pico-8 play session: mixed d-pad (fixed 12-tick cycle), after a click and taps of 🅾, ❎, 🅾+❎, 🅾 in the second before t = 0

[t = 1 s] mixed d-pad (1.2s cycle ×~1): → ← ↑ ↓ + 🅾/❎ taps, ~1s
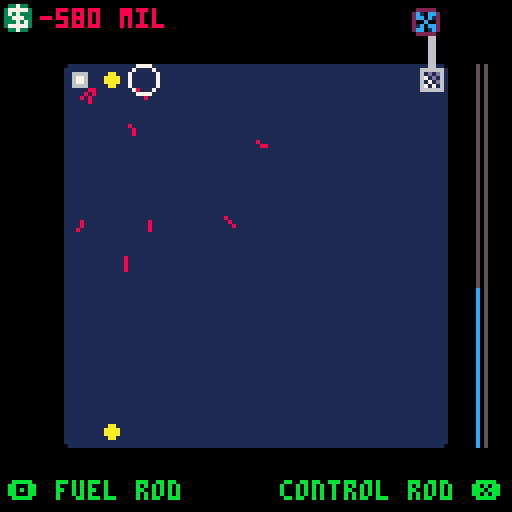
[t = 2 s] mixed d-pad (1.2s cycle ×~1): → ← ↑ ↓ + 🅾/❎ taps, ~2s
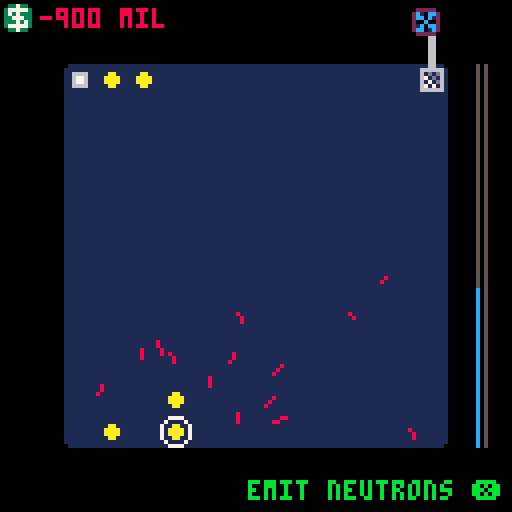
[t = 4 s] mixed d-pad (1.2s cycle ×~3): → ← ↑ ↓ + 🅾/❎ taps, ~4s
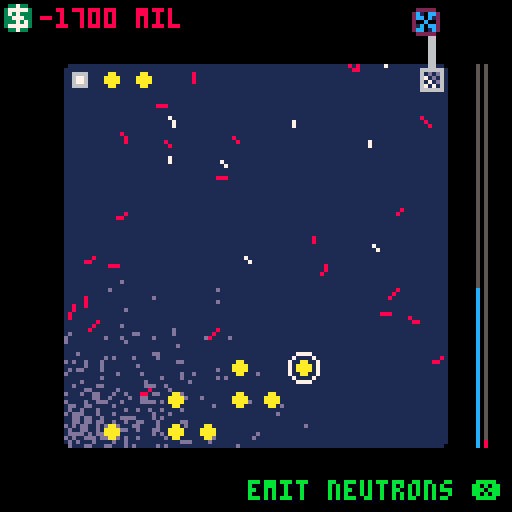
[t = 6 s] mixed d-pad (1.2s cycle ×~5): → ← ↑ ↓ + 🅾/❎ taps, ~6s
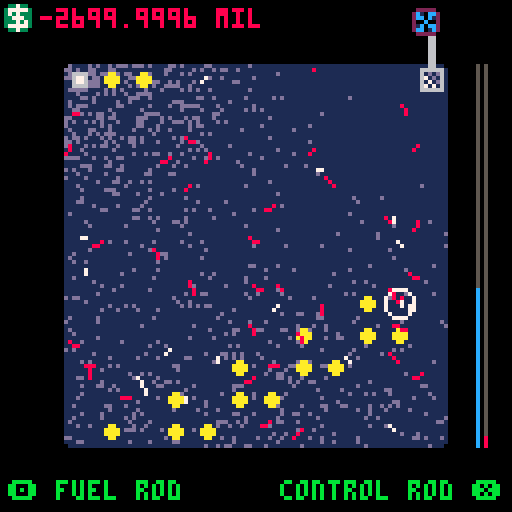
[t = 8 s] mixed d-pad (1.2s cycle ×~6): → ← ↑ ↓ + 🅾/❎ taps, ~8s
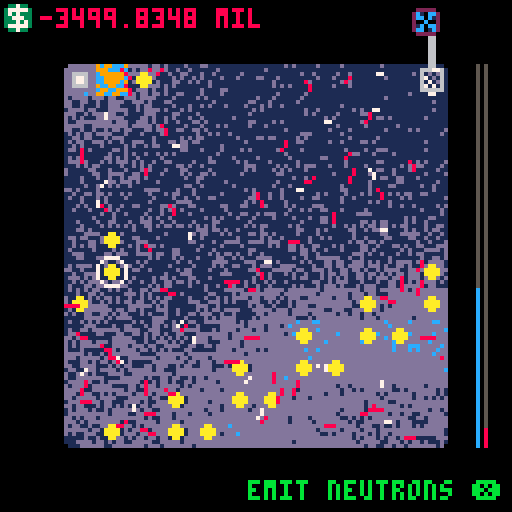

pico-8 cartridge
version 7
__lua__
-- isohopes
-- by leon spencer (@alazoral)
root2 = sqrt(2)
debug = false
reactor = {
  cash = 0,
  width = 12,
  height = 12,

  mediator = 0.5,
  max_heat_sync = 0.5,
  evap = 5,
  removed_heat = 0,
  max_heat = 0,

  was_warning = false,
  warning_thresh = 8,
  meltdown_thresh = 10,

  fuelcost = 40,
  sparkcost = 200,
  mediatorcost = 100,

  max_neutrons = 3000,

  rods = {},
  neutrons = {},
  temps = {},


  heat_colours = {[0] = 1, [0.25] = 13, [0.5] = 12, [2] = 9},
  last_temp = 2,

  setup = function (me)

    me.cash = 0
    me.rods = {}
    me.neutrons = {}

    me.marginwidth = (128 - (me.width * 8)) / 2
    me.marginheight = (128 - (me.height * 8)) / 2
    me.rods[me.width] = waterpump:create(me:rodx(me.width), me:rody(me.width))

    me.medigaguex = 127 - me.marginwidth/2
    me.tempgaguex = me.medigaguex + 2

    me.temps = {}
    for i=1,(me.width * me.height) do
      add(me.temps, 0.0)
    end
  end,

  rodx = function(me, rod)
    return me.marginwidth + ((rod - 1) % me.width) * 8
  end,

  rody = function(me, rod)
    return me.marginheight + flr((rod - 1) / me.width) * 8
  end,

  rodat = function(me, x, y)
    return me.rods[me:rodn(x,y)]
  end,

  rodn = function(me, x, y)
    return me.width * flr((y - me.marginheight) / 8) + flr((x - me.marginwidth) / 8) + 1
  end,

  draw = function (me)
    for n,temp in pairs(me.temps) do
      n -= 1
      local startx = (n % me.width) * 8 + me.marginwidth
      local starty = (flr(n / me.height) * 8) + me.marginheight

      if temp >= me.last_temp then
        rectfill(startx, starty, startx + 7, starty + 7, me.heat_colours[me.last_temp])
      else
        local lasttemp
        local cmin
        local cmax = 0
        local norm_temp = temp
        local max_norm_temp = 0

        for thresh, threshc in pairs(me.heat_colours) do
          cmin = cmax
          cmax = threshc
          max_norm_temp = thresh - max_norm_temp
          if thresh > temp then break end
          norm_temp = temp - thresh
        end

        local flipchance = norm_temp / max_norm_temp

        for y = starty, starty + 7 do
          for x = startx, startx + 7 do
            local c = cmin
            if rnd() < flipchance then c = cmax end
            pset(x, y, c)
          end
        end
      end
    end

    for n,rod in pairs(me.rods) do
      rod:draw()
    end
    foreach(me.neutrons, neutron.draw)
    pset(me.marginwidth, me.marginheight, 0)
    pset(127 - me.marginwidth, me.marginheight, 0)
    pset(me.marginwidth, 127 - me.marginheight, 0)
    pset(127 - me.marginwidth, 127 - me.marginheight, 0)

    -- money display

    local moneycol = 11
    if me.cash < 0 then moneycol = 8 end
    spr(33, 0, 0)
    print(me.cash .. " mil", 10, 2, moneycol)

    -- mediator gague
    line(me.medigaguex,me.marginheight, me.medigaguex,127-me.marginheight, 5)
    if me.mediator > 0 then
      line(me.medigaguex,127-me.marginheight,
           me.medigaguex,(127 - me.marginheight) - (127 - 2 * me.marginheight) * me.mediator, 12)
    end

    -- temperature gague
    line(me.tempgaguex,me.marginheight, me.tempgaguex,127-me.marginheight, 5)
    if me.max_heat > 0 then
      line(me.tempgaguex,127-me.marginheight,
           me.tempgaguex,(127 - me.marginheight) - (127 - 2 * me.marginheight) * min(1, me.max_heat / me.meltdown_thresh), 8)
    end
  end,

  update = function (me)
    local newtemps = {}
    local evaps = 0
    me.max_heat = 0
    for n,temp in pairs(me.temps) do
      local nx = (n - 1) % me.width
      local ny = flr((n - 1) / me.height)
      local totaltemp = temp
      me.max_heat = max(me.max_heat, temp)
      if temp > me.evap then
        evaps += 1
      end

      local totalcount = 1

      for iy=max(0, ny-1),min(me.height-1, ny+1) do
        for ix=max(0, nx-1),min(me.width-1, nx+1) do
          local t = me.temps[ix + 1 + (iy * me.width)]
          local dt = t - temp
          if ix != nx or iy != ny then
            totalcount += 1
            if ix != nx and iy != ny then -- diagonal
              totaltemp += temp + (me.mediator * dt * 1/root2)
            else -- adjacent
              totaltemp += temp + (me.mediator * dt)
            end
          end
        end
      end
      add(newtemps, totaltemp/totalcount)
    end

    if me.max_heat > me.meltdown_thresh then
      meltdown:start()
    else
      if me.max_heat > me.warning_thresh then
        if not me.was_warning then
          music(0)
          me.was_warning = true
        end
      else
        if me.was_warning then
          music(-1)
          me.was_warning = false
        end
      end
    end

    me.temps = newtemps
    if evaps > 0 then
      if me.mediator > 0.05 then
        sfx(2)
        me.mediator -= me.mediator / #me.temps
      else
        me.mediator = 0
      end
    end

    me.removed_heat = min(me.max_heat_sync, me.temps[me.width])
    me.cash += me.removed_heat / me.max_heat_sync

    me.temps[me.width] -= me.removed_heat

    for n,rod in pairs(me.rods) do
      rod:update()
    end

    foreach(me.neutrons, neutron.update)
    if me.explosion then
      sfx(0)
      me.explosion = false
    end
  end,

  addfuel = function(me, n)
    me.rods[n] = fuel:create(me:rodx(n), me:rody(n))
    me.cash -= me.fuelcost
  end,

  addcontrol = function(me, n)
    me.rods[n] = control:create(me:rodx(n), me:rody(n))
  end

}

waterpump = {
  sprite = 36,
  maxrate = 10,
  lastchange = 0,

  draw = function (me)
    rectfill(127 - reactor.marginwidth - 4, 2, 127 - reactor.marginwidth - 3, reactor.marginheight, 6)
    spr(34, me.x, me.y)
    palt(0, false)
    palt(7, true)
    spr(me.sprite, 127 - reactor.marginwidth - 8, 2)
    palt()
  end,

  update = function (me)
    me.lastchange += 1
    if me.lastchange > (reactor.removed_heat / reactor.max_heat_sync) * me.maxrate then
      me.lastchange = 0
      if me.sprite == 35 then
        me.sprite = 36
      else
        me.sprite = 35
      end
    end
  end,

  create = function (me, x, y)
    return setmetatable({x = x, y = y}, me)
  end,

  hit = function ()
  end,

  xbutton_desc = "retire",
  xbutton = function ()
    retire:start()
  end
}
waterpump.__index = waterpump



neutron = {
  color = 7,
  fastcolor = 8,
  medfact = 0.02,
  maxlife = 50,
  hitfact = 0.5,
  emitv = 3,
  minv = 0.2,
  bouncechance = 1,

  create = function (me, x, y)
    return setmetatable({x = x, y = y, v = me.emitv, dir = rnd(1)}, me)
  end,

  produce = function (me)
    local n = me:create(127 - reactor.marginwidth, 127 - reactor.marginheight)
    n.dir = rnd(0.25) + 0.25
    return n
  end,

  update = function (me)
    -- me.t += 1
    if me.v < me.minv then
      return del(reactor.neutrons, me)
    end

    me.v -= me.v * reactor.mediator * me.medfact

    me.lastx = me.x
    me.lasty = me.y
    me.x += me.v * cos(me.dir)
    me.y += me.v * sin(me.dir)
    local bounce = false
    if me.x < reactor.marginwidth or me.x > 127 - reactor.marginwidth then
      me.dir = (0.5 - me.dir) % 1
      bounce = true
    end
    if me.y < reactor.marginheight or me.y > 127 - reactor.marginheight then
      me.dir = 1 - me.dir
      bounce = true
    end

    if bounce then
      if rnd(1) < me.bouncechance then
        me.x = me.lastx
        me.y = me.lasty
      else
        return del(reactor.neutrons, me)
      end
      return
    end

    local n = reactor:rodn(me.x, me.y)
    local rod = reactor.rods[n]
    if rod then
      if me.x < rod.x + 2 or me.x > rod.x + 8 - 2 or
         me.y < rod.y + 2 or me.y > rod.y + 8 - 2 then
          return
      end
      if rod:hit(me) then
        reactor.explosion = true
        return del(reactor.neutrons, me)
      end
    end
  end,

  draw = function (me)
    local c = me.color
    if me.v > me.emitv * me.hitfact then
      c = me.fastcolor
    end
    if me.lastx then
      line(me.lastx, me.lasty, me.x, me.y, c)
    else
      pset(me.x, me.y, c)
    end
  end
}
neutron.__index = neutron

fuel = {
  normal = 0,
  boom = 4,
  emit = 1,
  temp = 1.0,
  max_qty = 100,
  create = function (me, x, y)
    f = {
      x = x, y = y,
      qty = me.max_qty,
      n = reactor:rodn(x, y),
      state = me.normal}
    setmetatable(f, me)
    return f
  end,

  xbutton_desc = "emit neutrons",
  xbutton_cost = reactor.sparkcost,

  xbutton = function (me)
    me:spark(4)
    reactor.cash -= reactor.sparkcost
  end,

  -- returns false if neutron should continue to exist, true if not
  hit = function (me, particle)
    if #reactor.neutrons > reactor.max_neutrons then return false end
    if particle.v > particle.emitv * particle.hitfact then
      return false
    end

    if me.state > me.normal then
      return false
    end
    if me.qty == 0 then
      return false
    end
    me.state = me.boom
    -- me.qty = max(0, me.qty - 1)
    reactor.temps[me.n] += me.temp
    return true
  end,

  spark = function (me, n)
    for i=0,n do
      add(reactor.neutrons, neutron:create(me.x + 4, me.y + 4))
    end
  end,

  update = function (me)
    if me.state == me.emit then me:spark(flr(rnd(4))) end

    if me.state > me.normal then
      me.state = max(me.normal, me.state - 1)
    end
  end,

	draw = function (me)
    local sprite = 2 - flr(me.qty / me.max_qty * 2) + 2
    if me.state > me.normal then
      sprite = 3 - me.state + 5
    end
    spr(sprite, me.x, me.y)
	end
}

fuel.__index = fuel

control = {
  create = function (me, x, y)
    return setmetatable({x = x, y = y}, me)
  end,
  update = function () end,
  draw = function (me)
    spr(18, me.x, me.y)
  end,
  hit = function ()
    return true
  end,
  xbutton_desc = "+ coolant",
  xbutton_cost = reactor.mediatorcost,
  xbutton = function (me)
    local n = reactor:rodn(me.x, me.y)
    local t = reactor.temps[n]
    reactor.temps[n] = max(0, t - 0.1)
    reactor.mediator = min(reactor.mediator + 0.1, 1)
    reactor.cash -= reactor.mediatorcost
  end,

  obutton_desc = "- coolant",
  obutton = function ()
    reactor.mediator = max(reactor.mediator - 0.1, 0)
  end
}

control.__index = control

cursor = {
  n = 1,
  update = function (me)
    local x = (me.n - 1) % reactor.width
    local y = flr((me.n - 1) / reactor.width)
    if btnp(0) then
      x = (x - 1) % reactor.width
    end

    if btnp(1) then
      x = (x + 1) % reactor.width
    end

    if btnp(2) then
      y = (y - 1) % reactor.height
    end

    if btnp(3) then
      y = (y + 1) % reactor.height
    end

    me.n = 1 + y * reactor.width + x

    local rod = reactor.rods[me.n]

    if btnp(4) then
      if rod then
        if rod.obutton then rod:obutton() end
      else
        me:obutton()
      end
    end

    if btnp(5) then
      if rod then
        if rod.xbutton then rod:xbutton() end
      else
        me:xbutton()
      end
    end
  end,

  draw = function (me)
    spr(1, reactor:rodx(me.n), reactor:rody(me.n))
    -- print(reactor.max_heat .. " c", 2, 100, 11)
    local subj = me
    if reactor.rods[me.n] then
      subj = reactor.rods[me.n]
    end
    if subj.obutton_desc then
      print("\142 " .. subj.obutton_desc, 2, 120, 11)
    end
    if subj.xbutton_desc then
      rprint( subj.xbutton_desc ..  " \151 ", 126, 120, 11)
    end
  end,

  obutton_desc = "fuel rod",
  obutton_cost = reactor.fuelcost,
  obutton = function (me)
    reactor:addfuel(me.n)
  end,

  xbutton_desc = "control rod",
  xbutton = function (me)
    reactor:addcontrol(me.n)
  end,
}

function rprint(str, x, y, col)
  print(str, x - ( 4 * #str), y, col)
end

function cprint(str, y, col)
  print(str, 64 - (#str/2*4), y, col)
end

title = {
  look = 0,
  lookv = 0,
  draw = function (me)
    cls()
    camera(0, me.look)
    if me.look == 0 then
      rectfill(0,109, 127,115, 5)
      print("start", 3, 110, 7)
      print("help", 3, 118, 5)
    else
      rectfill(0,109+8, 127,115+8, 5)
      print("start", 3, 110, 5)
      print("help", 3, 118, 7)
    end

    palt(0, false)
    palt(7, true)

    spr(64, 2,2, 6,2)
    spr(70, 2,19, 6,2)

    rprint("a chain reaction", 127, 12, 5)
    rprint("by leon spencer", 127, 19, 7)

    rectfill(0,127, 80,400, 15)
    print(
        "make $ with atoms:\n" ..
        "+ fuel & ctrl rods\n\n" ..
        "emit neutrons from\n" ..
        "fuel rod to start\n"..
        "your chain reaction\n\n"..
        "coolant moves heat\n"..
        "and slows neutrons:\n"..
        "fast neutrons can't\n" ..
        "split atoms\n\n" ..
        "coolant boils away\n"..
        "if it gets too hot,\n" ..
        "coolant meter on\n" ..
        "right side\n\n" ..
        "add coolant through\n" ..
        "control rods\n\n" ..
        "z - fuel rod\n" ..
        "  when struck they\n" ..
        "  emit neutrons\n" ..
        "  and heat\n\n" ..
        "x - control rod\n" ..
        "  they absorb\n" ..
        "  all neutrons\n\n" ..
        "spend $ 2 make $\n" ..
        "", 3, 130, 0)

    palt()
    camera()
    local mov = mid(0, me.look, 127) / 127
    local atom_s = flr(16 * (3 - mov * 2))
    local atom_x = flr(30 + mov * (127 - 60 - (atom_s/2)))
    local atom_y = flr(30 - mov * 30)

    sspr(96,32, 16,16, atom_x,         atom_y,          atom_s,atom_s, false, false)
    sspr(96,32, 16,16, atom_x + atom_s,atom_y,          atom_s,atom_s, true, false)
    sspr(96,32, 16,16, atom_x,         atom_y + atom_s, atom_s,atom_s, false, true)
    sspr(96,32, 16,16, atom_x + atom_s,atom_y + atom_s, atom_s,atom_s, true, true)
  end,

  update = function (me)

    if btn(2) then
      me.lookv -= 0.5
    else
      if btn(3) then
        me.lookv += 0.5
      else
        me.lookv = me.lookv * 2 / 3
      end
    end

    me.look = max(me.look + me.lookv, 0)
    if me.look == 0 then
      me.lookv = 0
    end

    if debug and btnp(5) then
      meltdown:start()
    end

    if btnp(4) and me.look == 0 then
      reactor:setup()
      mode = game
    end
  end
}

retire = {
  start = function(me)
    me.time = 0
    mode = me
  end,

  draw = function (me)
    camera(0, min(me.time-127, 0))
    rectfill(0,0, 127, 127, 3)
    sspr(8, 16, 8,8, 0, 0, 32,32)
    print("bank of cash", 40, 16, 7)
    print("statement", 40, 23, 7)
    rectfill(20, 40, 107, 110, 7)
    cprint("closing balance", 50, 0)
    cprint("$" .. reactor.cash .. " million", 60, 8)
    cprint("\142 to retry", 120, 7)
  end,

  update = function (me)
    me.time += 1
    if btnp(4) then run() end
  end
}

meltdown = {
  start = function(me)
    music(-1)
    sfx(4)
    me.time = 0
    mode = me
  end,

  draw = function (me)
    if me.time < 25 then
      circfill(64, 64, me.time^2 / 4, 7)
    else
      rectfill(0, 0, 127, 127, 8)
      if me.time > 50 then
        cprint("nice meltdown", 50, 7)
        if me.time > 80 then
          cprint("idiot", 60, 7)
          if me.time > 90 then
            cprint("\142 to retry", 120, 7)
          end
        end
      end
    end
  end,

  update = function (me)
    me.time += 1
    if btnp(4) then run() end
  end
}
game = {
  draw = function ()
    cls()
    reactor:draw()
    cursor:draw()
  end,

  update = function ()
    reactor:update()
    cursor:update()
  end
}

mode = title

function _draw()
  mode:draw()
end

function _update()
  mode:update()
end
__gfx__
00000000007777000000000000000000000000000000000000000000800000080000000000000000000000000000000000000000000000000000000000000000
0000000007000070000000000000000000000000000000000a0000a0080000800000000000000000000000000000000000000000000000000000000000000000
0070070070000007000aa0000009a00000099000000aa00000807800000aa0000000000000000000000000000000000000000000000000000000000000000000
000770007000000700aaaa00009a9a000099990000a88a000077700000a99a000000000000000000000000000000000000000000000000000000000000000000
000770007000000700aaaa0000a9a9000099990000a88a000007770000a99a000000000000000000000000000000000000000000000000000000000000000000
0070070070000007000aa000000a900000099000000aa00000870800000aa0000000000000000000000000000000000000000000000000000000000000000000
0000000007000070000000000000000000000000000000000a0000a0080000800000000000000000000000000000000000000000000000000000000000000000
00000000007777000000000000000000000000000000000000000000800000080000000000000000000000000000000000000000000000000000000000000000
00000000000000000000000000000000000000000000000000000000000000000000000000000000000000000000000000000000000000000000000000000000
00000000000000000000000000000000000000000000000000000000000000000000000000000000000000000000000000000000000000000000000000000000
00000000000000000066660000000000000000000000000000000000000000000000000000000000000000000000000000000000000000000000000000000000
00000000000000000067760000000000000000000000000000000000000000000000000000000000000000000000000000000000000000000000000000000000
00000000000000000067760000000000000000000000000000000000000000000000000000000000000000000000000000000000000000000000000000000000
00000000000000000066660000000000000000000000000000000000000000000000000000000000000000000000000000000000000000000000000000000000
00000000000000000000000000000000000000000000000000000000000000000000000000000000000000000000000000000000000000000000000000000000
00000000000000000000000000000000000000000000000000000000000000000000000000000000000000000000000000000000000000000000000000000000
00000000000000000006600072222277722222770000000000000000000000000000000000000000000000000000000000000000000000000000000000000000
0000000000337330066666602c10cc2720cc10270000000000000000000000000000000000000000000000000000000000000000000000000000000000000000
0000000003777773060d0d602cc0c127210c0c270000000000000000000000000000000000000000000000000000000000000000000000000000000000000000
00000000037373330670d060200c00272cc0cc270000000000000000000000000000000000000000000000000000000000000000000000000000000000000000
000000000337773306070d6021c0cc272c0c01270000000000000000000000000000000000000000000000000000000000000000000000000000000000000000
0000000003337373067070602cc01c27201cc0270000000000000000000000000000000000000000000000000000000000000000000000000000000000000000
00000000037777730666666072222277722222770000000000000000000000000000000000000000000000000000000000000000000000000000000000000000
00000000003373300000000077776677777766770000000000000000000000000000000000000000000000000000000000000000000000000000000000000000
00000000000000000000000000000000000000000000000000000000000000000000000000000000000000000000000000000000000000000000000000000000
00000000000000000000000000000000000000000000000000000000000000000000000000000000000000000000000000000000000000000000000000000000
00000000000000000000000000000000000000000000000000000000000000000000000000000000000000000000000000000000000000000000000000000000
00000000000000000000000000000000000000000000000000000000000000000000000000000000000000000000000000000000000000000000000000000000
00000000000000000000000000000000000000000000000000000000000000000000000000000000000000000000000000000000000000000000000000000000
00000000000000000000000000000000000000000000000000000000000000000000000000000000000000000000000000000000000000000000000000000000
00000000000000000000000000000000000000000000000000000000000000000000000000000000000000000000000000000000000000000000000000000000
00000000000000000000000000000000000000000000000000000000000000000000000000000000000000000000000000000000000000000000000000000000
7aaaaaaaaaaaaaa77eeeeeeeeeeeeee77aaaaaaaaaaaaaa77cccccccccccccc77eeeeeeeeeeeeee77dddddddddddddd700000000000000000000000000000000
7aaa0aa0a0a0aaa77ee0e0e0e0e0eee77aa0a0a0a0a0aaa770cc0c0c0c0c0c077eeee0e0e0e0eee770dd0d0d0d0d0d0700000000000000aa0000000000000000
7aaa0aa0a0a0aaa77eee0ee0e0e0eee77aaa0aa0a0a0aaa770ccc0cc0c0c0c077eeeee0ee0e0eee770ddd0dd0d0d0d070000000000000a000000000000000000
7aaa00a0a0a0aaa77ee0e0ee0ee0eee77aa0a0aa0aa0aaa7700c0c0cc0cc0c077eeee0e0ee0eeee7700d0d0dd0dd0d07000000000000a0000000000000000000
7aaaaaaaaaaaaaa77eeeeeeeeeeeeee77aaaaaaaaaaaaaa77cccccccccccccc77eeeeeeeeeeeeee77dddddddddddddd700000000000a00000000000000000000
7aaaaa0000aaaaa77eeeee0000eeeee77aaaaa0000aaaaa77c00cc000cccccc77eeee000000eeee77d000000ddddddd700000000000a00000000000000000000
7aaaaaa00aaaaaa77eeee00ee00eeee77aaaa00aa00aaaa77c00cc00ccccccc77eeeee00ee00eee77d00ddd0ddddddd70000aaaaaaaa00000000000000000000
7aaaaaa00aaaaaa77eeee00eee0eeee77aaaa00aa00aaaa77c00cc00cc000cc77eeeee00eee0eee77d00dddddd000dd7000a000000a0aa000000000000000000
7aaaaaa00aaaaaa77eeeee00eeeeeee77aaaa00aa00aaaa77c00cc00c00c00c77eeeee00ee00eee77d00dd0dd00dd0d700a0000000a000aa0000000000000000
7aaaaaa00aaaaaa77eeeeee00eeeeee77aaaa00aa00aaaa77c000000c00c00c77eeeee00000eeee77d00000ddd00ddd70a0000000a000aa00000000000000000
7aaaaaa00aaaaaa77eeeeeee00eeeee77aaaa00aa00aaaa77c00cc00c00c00c77eeeee00eeeeeee77d00dd0ddddd0dd70a0000000a0aa0000000000000000000
7aaaaaa00aaaaaa77eeee0eee00eeee77aaaa00aa00aaaa77c00cc00c00c00c77eeeee00eeeeeee77d00ddddd0dd00d70a0000000aa000000000000000000000
7aaaaaa00aaaaaa77eeee00ee00eeee77aaaa00aa00aaaa77c00cc00cc000cc77eeeee00eeeeeee77d00ddd0dd000dd700a0000aaa0000000000000000000000
7aaaaa0000aaaaa77eeeee0000eeeee77aaaaa0000aaaaa77c00cc000cccccc77eeee0000eeeeee77d000000ddddddd700a000a00a0000d60000000000000000
7aaaaaaaaaaaaaa77eeeeeeeeeeeeee77aaaaaaaaaaaaaa77cccccccccccccc77eeeeeeeeeeeeee77dddddddddddddd7000a0a000a000d770000000000000000
7777777777777777777777777777777777777777777777777777777777777777777777777777777777777777777777770000a0000a0006770000000000000000
00000000000000000000000000000000000000000000000000000000000000000000000000000000000000000000000000000000000000000000000000000000
00000000000000000000000000000000000000000000000000000000000000000000000000000000000000000000000000000000000000000000000000000000
00000000000000000000000000000000000000000000000000000000000000000000000000000000000000000000000000000000000000000000000000000000
00000000000000000000000000000000000000000000000000000000000000000000000000000000000000000000000000000000000000000000000000000000
00000000000000000000000000000000000000000000000000000000000000000000000000000000000000000000000000000000000000000000000000000000
00000000000000000000000000000000000000000000000000000000000000000000000000000000000000000000000000000000000000000000000000000000
00000000000000000000000000000000000000000000000000000000000000000000000000000000000000000000000000000000000000000000000000000000
00000000000000000000000000000000000000000000000000000000000000000000000000000000000000000000000000000000000000000000000000000000
00000000000000000000000000000000000000000000000000000000000000000000000000000000000000000000000000000000000000000000000000000000
00000000000000000000000000000000000000000000000000000000000000000000000000000000000000000000000000000000000000000000000000000000
00000000000000000000000000000000000000000000000000000000000000000000000000000000000000000000000000000000000000000000000000000000
00000000000000000000000000000000000000000000000000000000000000000000000000000000000000000000000000000000000000000000000000000000
00000000000000000000000000000000000000000000000000000000000000000000000000000000000000000000000000000000000000000000000000000000
00000000000000000000000000000000000000000000000000000000000000000000000000000000000000000000000000000000000000000000000000000000
00000000000000000000000000000000000000000000000000000000000000000000000000000000000000000000000000000000000000000000000000000000
00000000000000000000000000000000000000000000000000000000000000000000000000000000000000000000000000000000000000000000000000000000
00000000000000000000000000000000000000000000000000000000000000000000000000000000000000000000000000000000000000000000000000000000
00000000000000000000000000000000000000000000000000000000000000000000000000000000000000000000000000000000000000000000000000000000
00000000000000000000000000000000000000000000000000000000000000000000000000000000000000000000000000000000000000000000000000000000
00000000000000000000000000000000000000000000000000000000000000000000000000000000000000000000000000000000000000000000000000000000
00000000000000000000000000000000000000000000000000000000000000000000000000000000000000000000000000000000000000000000000000000000
00000000000000000000000000000000000000000000000000000000000000000000000000000000000000000000000000000000000000000000000000000000
00000000000000000000000000000000000000000000000000000000000000000000000000000000000000000000000000000000000000000000000000000000
00000000000000000000000000000000000000000000000000000000000000000000000000000000000000000000000000000000000000000000000000000000
00000000000000000000000000000000000000000000000000000000000000000000000000000000000000000000000000000000000000000000000000000000
00000000000000000000000000000000000000000000000000000000000000000000000000000000000000000000000000000000000000000000000000000000
00000000000000000000000000000000000000000000000000000000000000000000000000000000000000000000000000000000000000000000000000000000
00000000000000000000000000000000000000000000000000000000000000000000000000000000000000000000000000000000000000000000000000000000
00000000000000000000000000000000000000000000000000000000000000000000000000000000000000000000000000000000000000000000000000000000
00000000000000000000000000000000000000000000000000000000000000000000000000000000000000000000000000000000000000000000000000000000
00000000000000000000000000000000000000000000000000000000000000000000000000000000000000000000000000000000000000000000000000000000
00000000000000000000000000000000000000000000000000000000000000000000000000000000000000000000000000000000000000000000000000000000
00000000000000000000000000000000000000000000000000000000000000000000000000000000000000000000000000000000000000000000000000000000
00000000000000000000000000000000000000000000000000000000000000000000000000000000000000000000000000000000000000000000000000000000
00000000000000000000000000000000000000000000000000000000000000000000000000000000000000000000000000000000000000000000000000000000
00000000000000000000000000000000000000000000000000000000000000000000000000000000000000000000000000000000000000000000000000000000
00000000000000000000000000000000000000000000000000000000000000000000000000000000000000000000000000000000000000000000000000000000
00000000000000000000000000000000000000000000000000000000000000000000000000000000000000000000000000000000000000000000000000000000
00000000000000000000000000000000000000000000000000000000000000000000000000000000000000000000000000000000000000000000000000000000
00000000000000000000000000000000000000000000000000000000000000000000000000000000000000000000000000000000000000000000000000000000
00000000000000000000000000000000000000000000000000000000000000000000000000000000000000000000000000000000000000000000000000000000
00000000000000000000000000000000000000000000000000000000000000000000000000000000000000000000000000000000000000000000000000000000
00000000000000000000000000000000000000000000000000000000000000000000000000000000000000000000000000000000000000000000000000000000
00000000000000000000000000000000000000000000000000000000000000000000000000000000000000000000000000000000000000000000000000000000
00000000000000000000000000000000000000000000000000000000000000000000000000000000000000000000000000000000000000000000000000000000
00000000000000000000000000000000000000000000000000000000000000000000000000000000000000000000000000000000000000000000000000000000
00000000000000000000000000000000000000000000000000000000000000000000000000000000000000000000000000000000000000000000000000000000
00000000000000000000000000000000000000000000000000000000000000000000000000000000000000000000000000000000000000000000000000000000
00000000000000000000000000000000000000000000000000000000000000000000000000000000000000000000000000000000000000000000000000000000
00000000000000000000000000000000000000000000000000000000000000000000000000000000000000000000000000000000000000000000000000000000
00000000000000000000000000000000000000000000000000000000000000000000000000000000000000000000000000000000000000000000000000000000
00000000000000000000000000000000000000000000000000000000000000000000000000000000000000000000000000000000000000000000000000000000
00000000000000000000000000000000000000000000000000000000000000000000000000000000000000000000000000000000000000000000000000000000
00000000000000000000000000000000000000000000000000000000000000000000000000000000000000000000000000000000000000000000000000000000
00000000000000000000000000000000000000000000000000000000000000000000000000000000000000000000000000000000000000000000000000000000
00000000000000000000000000000000000000000000000000000000000000000000000000000000000000000000000000000000000000000000000000000000
00000000000000000000000000000000000000000000000000000000000000000000000000000000000000000000000000000000000000000000000000000000
00000000000000000000000000000000000000000000000000000000000000000000000000000000000000000000000000000000000000000000000000000000
00000000000000000000000000000000000000000000000000000000000000000000000000000000000000000000000000000000000000000000000000000000
00000000000000000000000000000000000000000000000000000000000000000000000000000000000000000000000000000000000000000000000000000000
00000000000000000000000000000000000000000000000000000000000000000000000000000000000000000000000000000000000000000000000000000000
00000000000000000000000000000000000000000000000000000000000000000000000000000000000000000000000000000000000000000000000000000000
00000000000000000000000000000000000000000000000000000000000000000000000000000000000000000000000000000000000000000000000000000000
00000000000000000000000000000000000000000000000000000000000000000000000000000000000000000000000000000000000000000000000000000000
00000000000000000000000000000000000000000000000000000000000000000000000000000000000000000000000000000000000000000000000000000000
00000000000000000000000000000000000000000000000000000000000000000000000000000000000000000000000000000000000000000000000000000000
00000000000000000000000000000000000000000000000000000000000000000000000000000000000000000000000000000000000000000000000000000000
00000000000000000000000000000000000000000000000000000000000000000000000000000000000000000000000000000000000000000000000000000000
00000000000000000000000000000000000000000000000000000000000000000000000000000000000000000000000000000000000000000000000000000000
00000000000000000000000000000000000000000000000000000000000000000000000000000000000000000000000000000000000000000000000000000000
00000000000000000000000000000000000000000000000000000000000000000000000000000000000000000000000000000000000000000000000000000000
00000000000000000000000000000000000000000000000000000000000000000000000000000000000000000000000000000000000000000000000000000000
00000000000000000000000000000000000000000000000000000000000000000000000000000000000000000000000000000000000000000000000000000000
00000000000000000000000000000000000000000000000000000000000000000000000000000000000000000000000000000000000000000000000000000000
00000000000000000000000000000000000000000000000000000000000000000000000000000000000000000000000000000000000000000000000000000000
00000000000000000000000000000000000000000000000000000000000000000000000000000000000000000000000000000000000000000000000000000000
00000000000000000000000000000000000000000000000000000000000000000000000000000000000000000000000000000000000000000000000000000000
00000000000000000000000000000000000000000000000000000000000000000000000000000000000000000000000000000000000000000000000000000000
00000000000000000000000000000000000000000000000000000000000000000000000000000000000000000000000000000000000000000000000000000000
00000000000000000000000000000000000000000000000000000000000000000000000000000000000000000000000000000000000000000000000000000000
__gff__
0000000000000000000000000000000000000000000000000000000000000000000000000000000000000000000000000000000000000000000000000000000000000000000000000000000000000000000000000000000000000000000000000000000000000000000000000000000000000000000000000000000000000000
0000000000000000000000000000000000000000000000000000000000000000000000000000000000000000000000000000000000000000000000000000000000000000000000000000000000000000000000000000000000000000000000000000000000000000000000000000000000000000000000000000000000000000
__map__
0000000000000000000000000000000000000000000000000000000000000000000000000000000000000000000000000000000000000000000000000000000000000000000000000000000000000000000000000000000000000000000000000000000000000000000000000000000000000000000000000000000000000000
0000000000000000000000000000000000000000000000000000000000000000000000000000000000000000000000000000000000000000000000000000000000000000000000000000000000000000000000000000000000000000000000000000000000000000000000000000000000000000000000000000000000000000
0000000000000000000000000000000000000000000000000000000000000000000000000000000000000000000000000000000000000000000000000000000000000000000000000000000000000000000000000000000000000000000000000000000000000000000000000000000000000000000000000000000000000000
0000000000000000000000000000000000000000000000000000000000000000000000000000000000000000000000000000000000000000000000000000000000000000000000000000000000000000000000000000000000000000000000000000000000000000000000000000000000000000000000000000000000000000
0000000000000000000000000000000000000000000000000000000000000000000000000000000000000000000000000000000000000000000000000000000000000000000000000000000000000000000000000000000000000000000000000000000000000000000000000000000000000000000000000000000000000000
0000000000000000000000000000000000000000000000000000000000000000000000000000000000000000000000000000000000000000000000000000000000000000000000000000000000000000000000000000000000000000000000000000000000000000000000000000000000000000000000000000000000000000
0000000000000000000000000000000000000000000000000000000000000000000000000000000000000000000000000000000000000000000000000000000000000000000000000000000000000000000000000000000000000000000000000000000000000000000000000000000000000000000000000000000000000000
0000000000000000000000000000000000000000000000000000000000000000000000000000000000000000000000000000000000000000000000000000000000000000000000000000000000000000000000000000000000000000000000000000000000000000000000000000000000000000000000000000000000000000
0000000000000000000000000000000000000000000000000000000000000000000000000000000000000000000000000000000000000000000000000000000000000000000000000000000000000000000000000000000000000000000000000000000000000000000000000000000000000000000000000000000000000000
0000000000000000000000000000000000000000000000000000000000000000000000000000000000000000000000000000000000000000000000000000000000000000000000000000000000000000000000000000000000000000000000000000000000000000000000000000000000000000000000000000000000000000
0000000000000000000000000000000000000000000000000000000000000000000000000000000000000000000000000000000000000000000000000000000000000000000000000000000000000000000000000000000000000000000000000000000000000000000000000000000000000000000000000000000000000000
0000000000000000000000000000000000000000000000000000000000000000000000000000000000000000000000000000000000000000000000000000000000000000000000000000000000000000000000000000000000000000000000000000000000000000000000000000000000000000000000000000000000000000
0000000000000000000000000000000000000000000000000000000000000000000000000000000000000000000000000000000000000000000000000000000000000000000000000000000000000000000000000000000000000000000000000000000000000000000000000000000000000000000000000000000000000000
0000000000000000000000000000000000000000000000000000000000000000000000000000000000000000000000000000000000000000000000000000000000000000000000000000000000000000000000000000000000000000000000000000000000000000000000000000000000000000000000000000000000000000
0000000000000000000000000000000000000000000000000000000000000000000000000000000000000000000000000000000000000000000000000000000000000000000000000000000000000000000000000000000000000000000000000000000000000000000000000000000000000000000000000000000000000000
0000000000000000000000000000000000000000000000000000000000000000000000000000000000000000000000000000000000000000000000000000000000000000000000000000000000000000000000000000000000000000000000000000000000000000000000000000000000000000000000000000000000000000
0000000000000000000000000000000000000000000000000000000000000000000000000000000000000000000000000000000000000000000000000000000000000000000000000000000000000000000000000000000000000000000000000000000000000000000000000000000000000000000000000000000000000000
0000000000000000000000000000000000000000000000000000000000000000000000000000000000000000000000000000000000000000000000000000000000000000000000000000000000000000000000000000000000000000000000000000000000000000000000000000000000000000000000000000000000000000
0000000000000000000000000000000000000000000000000000000000000000000000000000000000000000000000000000000000000000000000000000000000000000000000000000000000000000000000000000000000000000000000000000000000000000000000000000000000000000000000000000000000000000
0000000000000000000000000000000000000000000000000000000000000000000000000000000000000000000000000000000000000000000000000000000000000000000000000000000000000000000000000000000000000000000000000000000000000000000000000000000000000000000000000000000000000000
0000000000000000000000000000000000000000000000000000000000000000000000000000000000000000000000000000000000000000000000000000000000000000000000000000000000000000000000000000000000000000000000000000000000000000000000000000000000000000000000000000000000000000
0000000000000000000000000000000000000000000000000000000000000000000000000000000000000000000000000000000000000000000000000000000000000000000000000000000000000000000000000000000000000000000000000000000000000000000000000000000000000000000000000000000000000000
0000000000000000000000000000000000000000000000000000000000000000000000000000000000000000000000000000000000000000000000000000000000000000000000000000000000000000000000000000000000000000000000000000000000000000000000000000000000000000000000000000000000000000
0000000000000000000000000000000000000000000000000000000000000000000000000000000000000000000000000000000000000000000000000000000000000000000000000000000000000000000000000000000000000000000000000000000000000000000000000000000000000000000000000000000000000000
0000000000000000000000000000000000000000000000000000000000000000000000000000000000000000000000000000000000000000000000000000000000000000000000000000000000000000000000000000000000000000000000000000000000000000000000000000000000000000000000000000000000000000
0000000000000000000000000000000000000000000000000000000000000000000000000000000000000000000000000000000000000000000000000000000000000000000000000000000000000000000000000000000000000000000000000000000000000000000000000000000000000000000000000000000000000000
0000000000000000000000000000000000000000000000000000000000000000000000000000000000000000000000000000000000000000000000000000000000000000000000000000000000000000000000000000000000000000000000000000000000000000000000000000000000000000000000000000000000000000
0000000000000000000000000000000000000000000000000000000000000000000000000000000000000000000000000000000000000000000000000000000000000000000000000000000000000000000000000000000000000000000000000000000000000000000000000000000000000000000000000000000000000000
0000000000000000000000000000000000000000000000000000000000000000000000000000000000000000000000000000000000000000000000000000000000000000000000000000000000000000000000000000000000000000000000000000000000000000000000000000000000000000000000000000000000000000
0000000000000000000000000000000000000000000000000000000000000000000000000000000000000000000000000000000000000000000000000000000000000000000000000000000000000000000000000000000000000000000000000000000000000000000000000000000000000000000000000000000000000000
0000000000000000000000000000000000000000000000000000000000000000000000000000000000000000000000000000000000000000000000000000000000000000000000000000000000000000000000000000000000000000000000000000000000000000000000000000000000000000000000000000000000000000
0000000000000000000000000000000000000000000000000000000000000000000000000000000000000000000000000000000000000000000000000000000000000000000000000000000000000000000000000000000000000000000000000000000000000000000000000000000000000000000000000000000000000000
